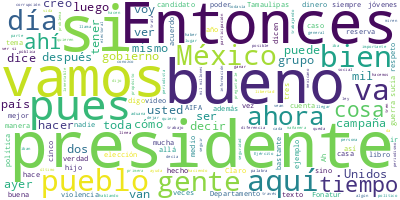

The table this chart was drawn from, first rows:
Participante, Texto, Sentimiento, Palabras, Dia, Mes, Anio
PRESIDENTE ANDRES MANUEL LOPEZ OBRADOR, : Ánimo. ¿Cómo andan? Muy buenos días., 0.0, 7, 25, 04, 2024
PRESIDENTE ANDRES MANUEL LOPEZ OBRADOR, Bueno, pues vamos a tener tiempo porque …, 0.0, 41, 25, 04, 2024
PRESIDENTE ANDRES MANUEL LOPEZ OBRADOR, Nada más comenzamos hoy aclarar esto de?…, 0.0, 99, 25, 04, 2024
PRESIDENTE ANDRES MANUEL LOPEZ OBRADOR, Llegó hasta la suprema corte. Un ministr…, 0.0, 85, 25, 04, 2024
PRESIDENTE ANDRES MANUEL LOPEZ OBRADOR, Y este ministro Aguilar, al mismo tiempo…, 0.0, 46, 25, 04, 2024
PRESIDENTE ANDRES MANUEL LOPEZ OBRADOR, Entonces, después de la denuncia que se …, 0.0, 37, 25, 04, 2024
PRESIDENTE ANDRES MANUEL LOPEZ OBRADOR, Y ya hay otros juicios que llegan a la c…, 0.0, 86, 25, 04, 2024
PRESIDENTE ANDRES MANUEL LOPEZ OBRADOR, Hay un paquete de 22 mil millones, más o…, 0.0, 24, 25, 04, 2024
PRESIDENTE ANDRES MANUEL LOPEZ OBRADOR, Luego, está el tema del campo de golf, q…, 0.0, 62, 25, 04, 2024
PREGUNTA, ?De Fonatur., 0.0, 2, 25, 04, 2024
PRESIDENTE ANDRES MANUEL LOPEZ OBRADOR, ?De Fonatur., 0.0, 2, 25, 04, 2024
PRESIDENTE ANDRES MANUEL LOPEZ OBRADOR, Entonces, cuando Fox, se vende la de Hua…, 0.0, 46, 25, 04, 2024
PRESIDENTE ANDRES MANUEL LOPEZ OBRADOR, Entonces, se llega a un acuerdo para que…, 0.0, 58, 25, 04, 2024
PRESIDENTE ANDRES MANUEL LOPEZ OBRADOR, Cuando me informan, pues lo que planteo …, 0.0, 55, 25, 04, 2024
PRESIDENTE ANDRES MANUEL LOPEZ OBRADOR, Todo esto porque se venció el plazo del …, 0.0, 133, 25, 04, 2024
PRESIDENTE ANDRES MANUEL LOPEZ OBRADOR, Entonces, se entregaron como 20 mil hect…, 0.0, 80, 25, 04, 2024
PRESIDENTE ANDRES MANUEL LOPEZ OBRADOR, Ayer o antier, que estuvimos con el dire…, 0.0, 33, 25, 04, 2024
PRESIDENTE ANDRES MANUEL LOPEZ OBRADOR, Un día antes de concluir, puede ser que …, 0.0, 35, 25, 04, 2024
PRESIDENTE ANDRES MANUEL LOPEZ OBRADOR, Entonces, ¿qué sucedió en el caso del ca…, 0.0, 101, 25, 04, 2024
PRESIDENTE ANDRES MANUEL LOPEZ OBRADOR, Bueno, ese es un segundo asunto., 0.0, 6, 25, 04, 2024
PRESIDENTE ANDRES MANUEL LOPEZ OBRADOR, El tercero surge ahora con lo del fondo …, 0.0, 28, 25, 04, 2024
PREGUNTA, ?Los libros de texto., 0.0, 4, 25, 04, 2024
PRESIDENTE ANDRES MANUEL LOPEZ OBRADOR, ?Desde los libros de texto, exactamente.…, 0.0, 35, 25, 04, 2024
PRESIDENTE ANDRES MANUEL LOPEZ OBRADOR, Y la campaña contra los ‘gobiernícolas’,…, 0.0, 62, 25, 04, 2024
PRESIDENTE ANDRES MANUEL LOPEZ OBRADOR, Respeto a quien tiene dinero, porque no …, 0.0, 80, 25, 04, 2024
PRESIDENTE ANDRES MANUEL LOPEZ OBRADOR, Pero no sólo es lo mío, es que a quienes…, 0.0, 51, 25, 04, 2024
PRESIDENTE ANDRES MANUEL LOPEZ OBRADOR, Entonces, no es ningún pleito, no es nad…, 0.0, 73, 25, 04, 2024
PRESIDENTE ANDRES MANUEL LOPEZ OBRADOR, Nosotros no nos vamos a estar peleando c…, 0.0, 65, 25, 04, 2024
PRESIDENTE ANDRES MANUEL LOPEZ OBRADOR, Además, yo creo que a Ricardo Salinas Pl…, 0.0, 68, 25, 04, 2024
PREGUNTA, ?Que era muy divertido, presidente, ayer…, 0.0, 24, 25, 04, 2024
PRESIDENTE ANDRES MANUEL LOPEZ OBRADOR, ?Sí, sí, pero yo no diría ‘divertido’; e…, 0.0, 97, 25, 04, 2024
PRESIDENTE ANDRES MANUEL LOPEZ OBRADOR, ¿Y se imaginan la felicidad que me produ…, 0.0, 86, 25, 04, 2024
PRESIDENTE ANDRES MANUEL LOPEZ OBRADOR, Pero respeto a todos, respeto a todos. H…, 0.0, 64, 25, 04, 2024
PRESIDENTE ANDRES MANUEL LOPEZ OBRADOR, Por eso, vivimos en una sociedad bastant…, 0.0, 58, 25, 04, 2024
PREGUNTA, ?Ferrari., 0.0, 1, 25, 04, 2024
PRESIDENTE ANDRES MANUEL LOPEZ OBRADOR, ?Los Ferrari, y las mansiones y los depa…, 0.0, 42, 25, 04, 2024
PRESIDENTE ANDRES MANUEL LOPEZ OBRADOR, Ahora, yo no digo mentiras, vamos a pone…, 0.0, 31, 25, 04, 2024
PREGUNTA, ?¿Se le puede revocar la concesión?, 0.0, 6, 25, 04, 2024
PRESIDENTE ANDRES MANUEL LOPEZ OBRADOR, ?No, no, no, nada, somos libres y él pue…, 0.0, 85, 25, 04, 2024
PRESIDENTE ANDRES MANUEL LOPEZ OBRADOR, A ver si consigues… Beatriz tiene unas p…, 0.0, 44, 25, 04, 2024
PRESIDENTE ANDRES MANUEL LOPEZ OBRADOR, Cuando nosotros luchábamos en la oposici…, 0.0, 95, 25, 04, 2024
PRESIDENTE ANDRES MANUEL LOPEZ OBRADOR, Y también estoy muy contento porque, así…, 0.0, 101, 25, 04, 2024
PRESIDENTE ANDRES MANUEL LOPEZ OBRADOR, Y es una actitud distinta, algo que se p…, 0.0, 76, 25, 04, 2024
PRESIDENTE ANDRES MANUEL LOPEZ OBRADOR, A ver, ¿qué dice Ricardo?, 0.0, 5, 25, 04, 2024
ADELA MICHA ZAGA, ?¿Hemos tenido mejores gobiernos que est…, 0.0, 7, 25, 04, 2024
PRESIDENTE ANDRES MANUEL LOPEZ OBRADOR, ?A ver, sería bueno que pusieras el text…, 0.0, 40, 25, 04, 2024
ADELA MICHA ZAGA, ?¿Hemos tenido mejores gobiernos que est…, 0.0, 7, 25, 04, 2024
RICARDO SALINAS PLIEGO, ?Mejores y peores. Los medios cercanos a…, 0.0, 20, 25, 04, 2024
RICARDO SALINAS PLIEGO, ¡Puta! A nosotros nos puso una regañiza …, 0.0, 15, 25, 04, 2024
ADELA MICHA ZAGA, ?¿En tu empresa hay línea?, 0.0, 5, 25, 04, 2024
RICARDO SALINAS PLIEGO, ?Claro que hay línea., 0.0, 4, 25, 04, 2024
ADELA MICHA ZAGA, ?¿La tuya?, 0.0, 2, 25, 04, 2024
RICARDO SALINAS PLIEGO, ?Claro, es mi responsabilidad. ¿Qué, en?…, 0.0, 11, 25, 04, 2024
ADELA MICHA ZAGA, ?Sí., 0.0, 1, 25, 04, 2024
RICARDO SALINAS PLIEGO, ?Ahí está, entonces no estén chingando., 0.0, 6, 25, 04, 2024
RICARDO SALINAS PLIEGO, O sea, yo no te puedo decir: Tienes que …, 0.0, 74, 25, 04, 2024
PRESIDENTE ANDRES MANUEL LOPEZ OBRADOR, ?Ya, ‘eso es calle’. Pero hay que recono…, 0.0, 29, 25, 04, 2024
JESUS RAMIREZ CUEVAS, ?Sí, porque dice que se mentía cuando se…, 0.0, 16, 25, 04, 2024
PRESIDENTE ANDRES MANUEL LOPEZ OBRADOR, ?Sí, sí., 0.0, 2, 25, 04, 2024
PRESIDENTE ANDRES MANUEL LOPEZ OBRADOR, Vámonos al… Elianne., 0.0, 3, 25, 04, 2024
... 335 more rows
